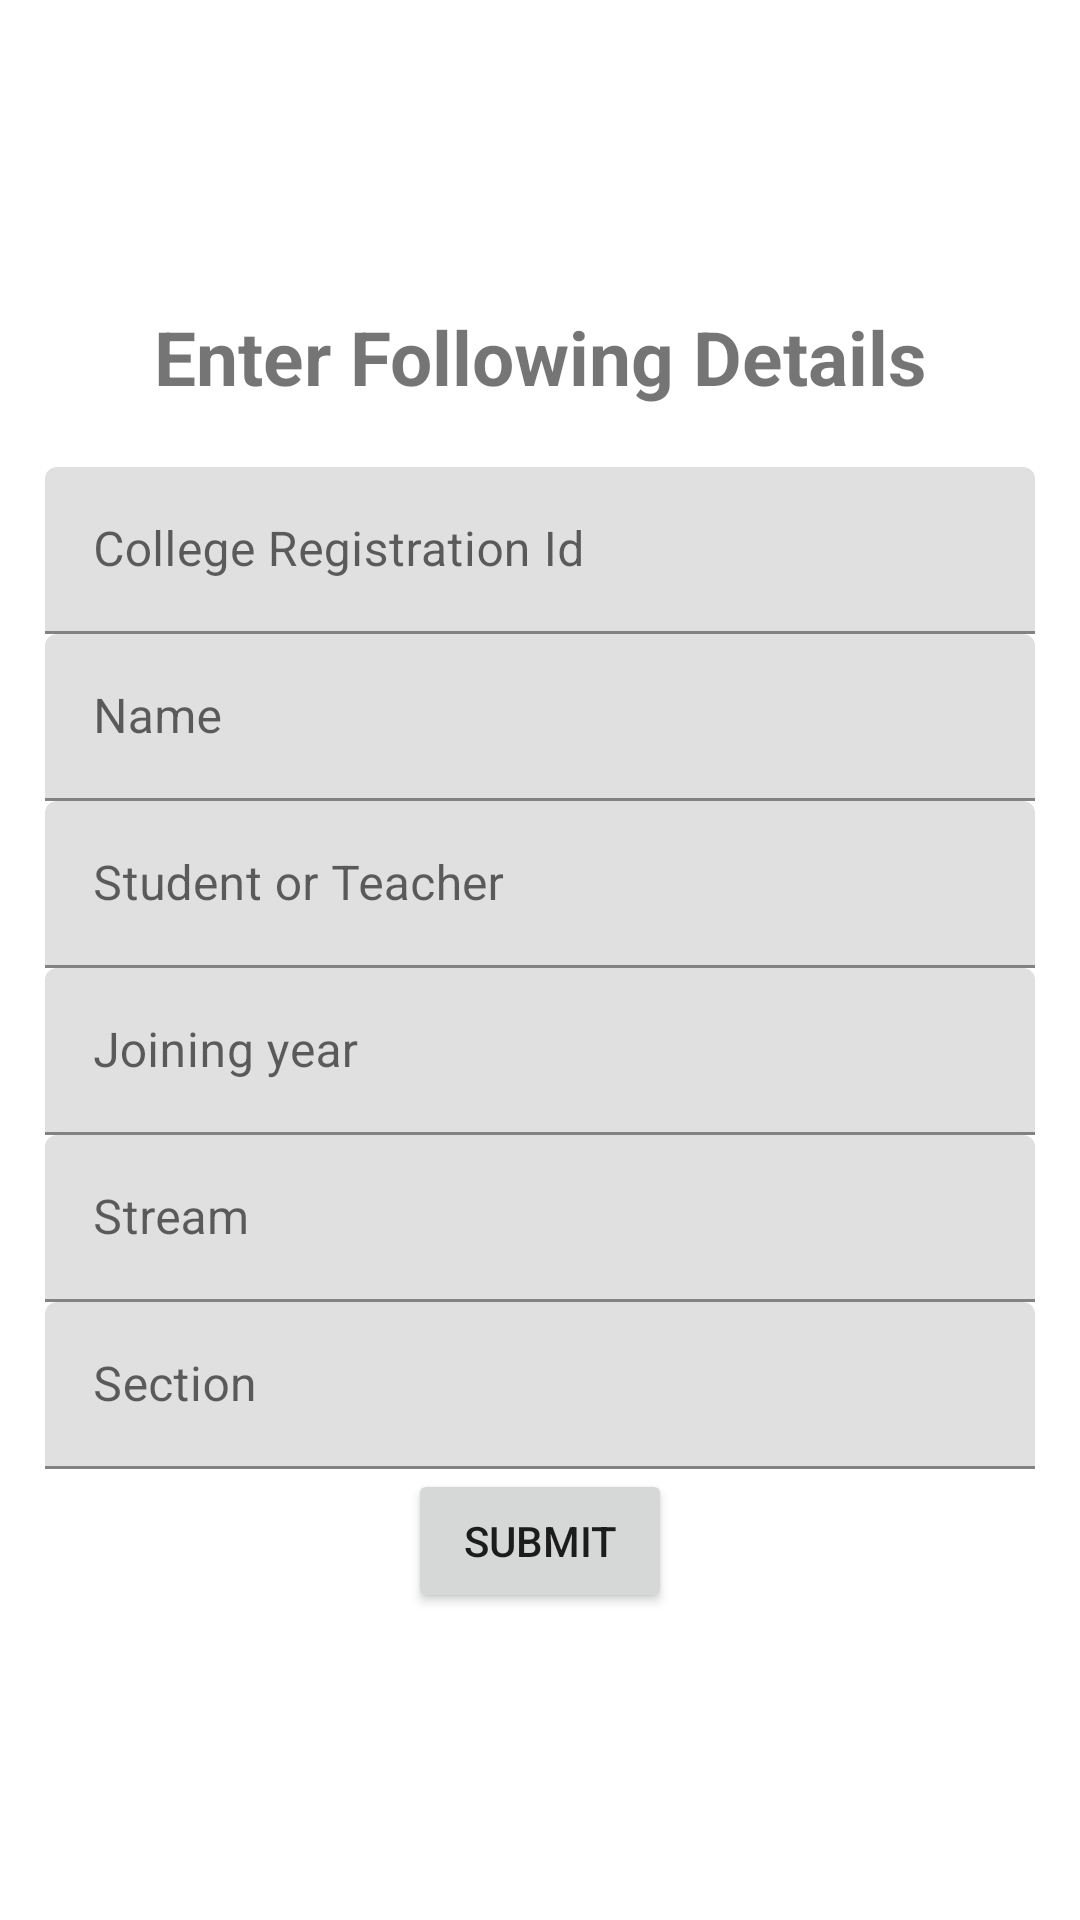

Reconstruct the res/layout file that produces this screen, plus the resources it refers to.
<!-- AndroidManifest.xml: application theme Theme.AttendenceApp -->
<!-- res/layout/activity_enter_signup_details.xml -->
<?xml version="1.0" encoding="utf-8"?>
<LinearLayout xmlns:android="http://schemas.android.com/apk/res/android"
    xmlns:app="http://schemas.android.com/apk/res-auto"
    xmlns:tools="http://schemas.android.com/tools"
    android:layout_width="match_parent"
    android:layout_height="match_parent"
    android:orientation="vertical"
    android:padding="15dp"
    android:gravity="center"
    tools:context=".enterSignupDetails">

    <TextView
        android:layout_width="match_parent"
        android:layout_height="wrap_content"
        android:gravity="center"
        android:textSize="25sp"
        android:textStyle="bold"
        android:layout_marginBottom="20dp"
        android:text="@string/enter_following_details"/>

    <com.google.android.material.textfield.TextInputLayout
        android:layout_width="match_parent"
        android:layout_height="wrap_content">

        <com.google.android.material.textfield.TextInputEditText
            android:layout_width="match_parent"
            android:layout_height="wrap_content"
            android:id="@+id/collegeRegistration"
            android:hint="@string/college_registration_id"/>
    </com.google.android.material.textfield.TextInputLayout>


    <com.google.android.material.textfield.TextInputLayout
        android:layout_width="match_parent"
        android:layout_height="wrap_content">

        <com.google.android.material.textfield.TextInputEditText
            android:layout_width="match_parent"
            android:layout_height="wrap_content"
            android:id="@+id/name"
            android:hint="@string/name"/>
    </com.google.android.material.textfield.TextInputLayout>
    <com.google.android.material.textfield.TextInputLayout
        android:layout_width="match_parent"
        android:layout_height="wrap_content">

        <com.google.android.material.textfield.TextInputEditText
            android:layout_width="match_parent"
            android:layout_height="wrap_content"
            android:id="@+id/type"
            android:hint="Student or Teacher"/>
    </com.google.android.material.textfield.TextInputLayout>

    <com.google.android.material.textfield.TextInputLayout
        android:layout_width="match_parent"
        android:layout_height="wrap_content">

        <com.google.android.material.textfield.TextInputEditText
            android:layout_width="match_parent"
            android:layout_height="wrap_content"
            android:id="@+id/joinyear"
            android:hint="Joining year"/>
    </com.google.android.material.textfield.TextInputLayout><com.google.android.material.textfield.TextInputLayout
        android:layout_width="match_parent"
        android:layout_height="wrap_content">

        <com.google.android.material.textfield.TextInputEditText
            android:layout_width="match_parent"
            android:layout_height="wrap_content"
            android:id="@+id/stream"
            android:hint="Stream"/>
    </com.google.android.material.textfield.TextInputLayout><com.google.android.material.textfield.TextInputLayout
        android:layout_width="match_parent"
        android:layout_height="wrap_content">

        <com.google.android.material.textfield.TextInputEditText
            android:layout_width="match_parent"
            android:layout_height="wrap_content"
            android:id="@+id/section"
            android:hint="Section"/>
    </com.google.android.material.textfield.TextInputLayout>


    <ProgressBar
        android:layout_width="wrap_content"
        android:layout_height="wrap_content"
        android:id="@+id/progressBar"
        android:visibility="gone"/>

    <Button
        android:id="@+id/btn_submit2"
        android:text="@string/submit"
        android:layout_width="wrap_content"
        android:layout_height="wrap_content"/>

</LinearLayout>
<!-- resources referenced by this layout -->
<resources>
  <string name="college_registration_id">College Registration Id</string>
  <string name="enter_following_details">Enter Following Details</string>
  <string name="name">Name</string>
  <string name="submit">Submit</string>
  <style name="Theme.AttendenceApp" parent="Theme.MaterialComponents.DayNight.NoActionBar">
          
          <item name="colorPrimary">@color/lavender</item>
          <item name="colorPrimaryVariant">@color/lavender</item>
          <item name="colorOnPrimary">@color/white</item>
          
          <item name="colorSecondary">@color/teal_200</item>
          <item name="colorSecondaryVariant">@color/teal_700</item>
          <item name="colorOnSecondary">@color/black</item>
          
          <item name="android:statusBarColor">?attr/colorPrimaryVariant</item>
          
      </style>
  <!-- not gathered from this repository: default colours our renderer supplied (Android Studio template values) -->
  <color name="teal_200">#FF03DAC5</color>
  <color name="teal_700">#FF018786</color>
  <color name="black">#FF000000</color>
  <color name="white">#FFFFFFFF</color>
</resources>
